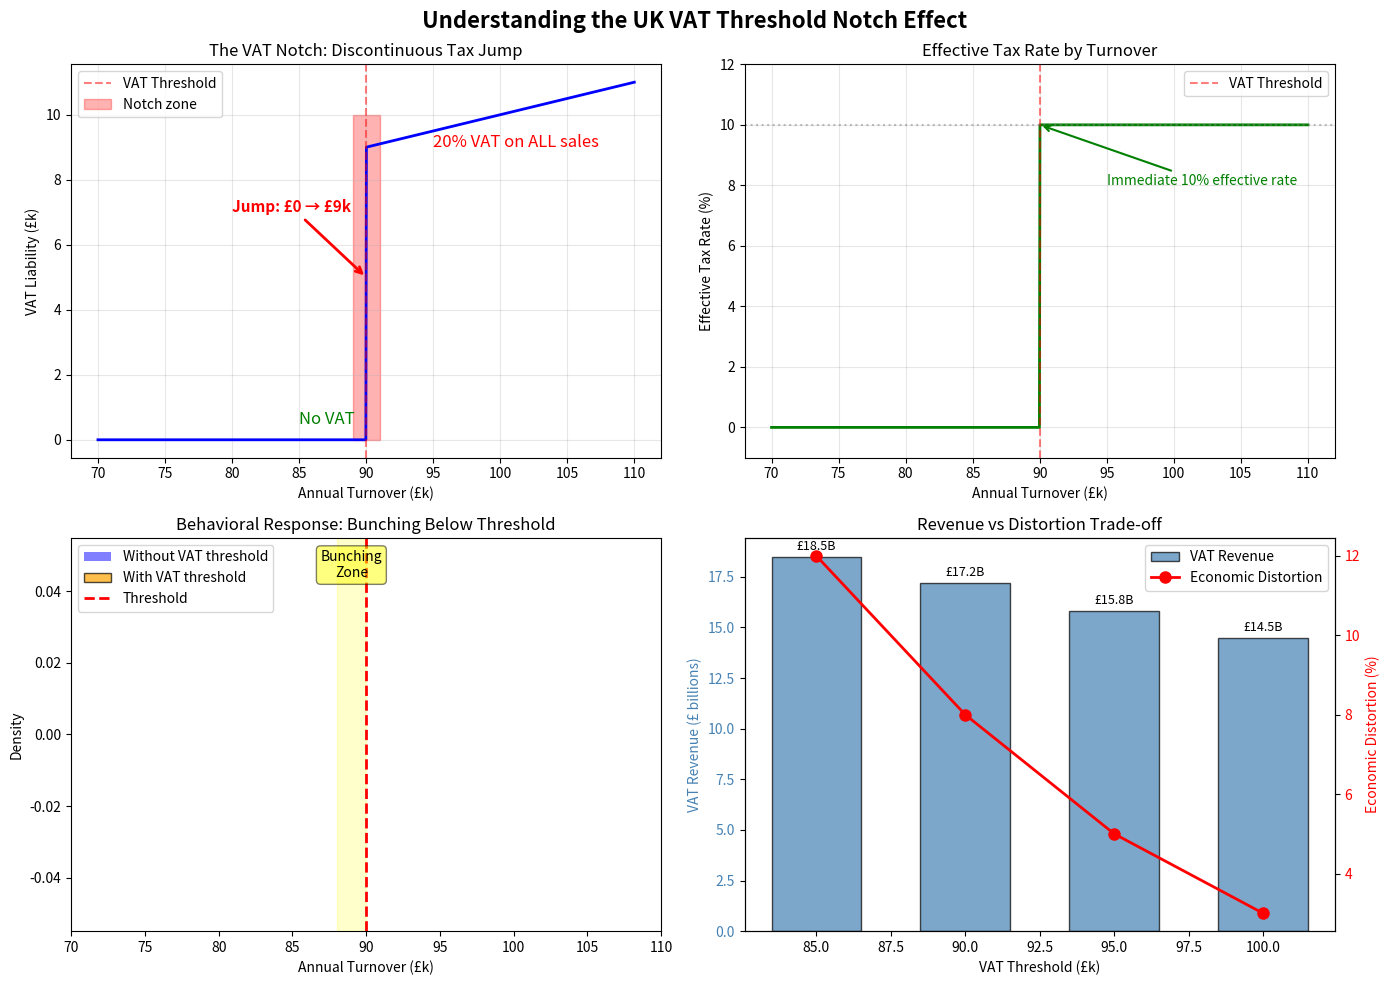

Generate this figure with matplotlib:
#!/usr/bin/env python3
"""
Visualize the VAT threshold notch effect clearly.
"""

import numpy as np
import matplotlib.pyplot as plt
import matplotlib.patches as patches

# Set up the plot
fig, axes = plt.subplots(2, 2, figsize=(14, 10))

# 1. Tax liability discontinuity
ax = axes[0, 0]
turnover = np.linspace(70, 110, 1000)
vat_liability = np.where(turnover < 90, 0, turnover * 0.20 * 0.5)  # 20% VAT on 50% value-added

ax.plot(turnover, vat_liability, 'b-', linewidth=2)
ax.axvline(90, color='red', linestyle='--', alpha=0.5, label='VAT Threshold')
ax.fill_between([89, 91], 0, 10, alpha=0.3, color='red', label='Notch zone')
ax.set_xlabel('Annual Turnover (£k)')
ax.set_ylabel('VAT Liability (£k)')
ax.set_title('The VAT Notch: Discontinuous Tax Jump')
ax.grid(True, alpha=0.3)
ax.legend()

# Add annotation
ax.annotate('No VAT', xy=(85, 0.5), fontsize=12, color='green')
ax.annotate('20% VAT on ALL sales', xy=(95, 9), fontsize=12, color='red')
ax.annotate(f'Jump: £0 → £{90*0.2*0.5:.0f}k', 
            xy=(90, 5), xytext=(80, 7),
            arrowprops=dict(arrowstyle='->', color='red', lw=2),
            fontsize=11, color='red', fontweight='bold')

# 2. Effective tax rate
ax = axes[0, 1]
effective_rate = np.where(turnover < 90, 0, (turnover * 0.20 * 0.5) / turnover * 100)

ax.plot(turnover, effective_rate, 'g-', linewidth=2)
ax.axvline(90, color='red', linestyle='--', alpha=0.5, label='VAT Threshold')
ax.axhline(10, color='gray', linestyle=':', alpha=0.5)
ax.set_xlabel('Annual Turnover (£k)')
ax.set_ylabel('Effective Tax Rate (%)')
ax.set_title('Effective Tax Rate by Turnover')
ax.set_ylim(-1, 12)
ax.grid(True, alpha=0.3)
ax.legend()

# Add annotation
ax.annotate('Immediate 10% effective rate', 
            xy=(90, 10), xytext=(95, 8),
            arrowprops=dict(arrowstyle='->', color='green', lw=1.5),
            fontsize=10, color='green')

# 3. Firm distribution with bunching
ax = axes[1, 0]
np.random.seed(42)

# Generate turnover with bunching
base_turnover = np.random.lognormal(10.8, 0.8, 10000)
base_turnover = base_turnover[(base_turnover > 70) & (base_turnover < 110)]

# Add bunching effect
bunched_turnover = []
for t in base_turnover:
    if 88 < t < 92:
        if np.random.random() < 0.4:  # 40% bunch
            t = np.random.uniform(88, 89.9)
    elif 92 < t < 95:
        if np.random.random() < 0.2:  # Some avoid crossing
            t = np.random.uniform(88, 89.9)
    bunched_turnover.append(t)

# Plot both distributions
ax.hist(base_turnover, bins=40, alpha=0.5, color='blue', edgecolor='none', 
        label='Without VAT threshold', density=True)
ax.hist(bunched_turnover, bins=40, alpha=0.7, color='orange', edgecolor='black',
        label='With VAT threshold', density=True)
ax.axvline(90, color='red', linestyle='--', linewidth=2, label='Threshold')

# Highlight bunching zone
ax.axvspan(88, 90, alpha=0.2, color='yellow')
ax.text(89, ax.get_ylim()[1]*0.8, 'Bunching\nZone', ha='center', fontsize=10, 
        bbox=dict(boxstyle='round', facecolor='yellow', alpha=0.5))

ax.set_xlabel('Annual Turnover (£k)')
ax.set_ylabel('Density')
ax.set_title('Behavioral Response: Bunching Below Threshold')
ax.legend(loc='upper left')
ax.set_xlim(70, 110)

# 4. Revenue impact
ax = axes[1, 1]

thresholds = [85, 90, 95, 100]
revenues = [18.5, 17.2, 15.8, 14.5]  # Illustrative billions
distortion = [12, 8, 5, 3]  # Illustrative percentage

ax2 = ax.twinx()

bars = ax.bar(thresholds, revenues, width=3, alpha=0.7, color='steelblue', 
              edgecolor='black', label='VAT Revenue')
line = ax2.plot(thresholds, distortion, 'ro-', linewidth=2, markersize=8, 
                label='Economic Distortion')

ax.set_xlabel('VAT Threshold (£k)')
ax.set_ylabel('VAT Revenue (£ billions)', color='steelblue')
ax2.set_ylabel('Economic Distortion (%)', color='red')
ax.set_title('Revenue vs Distortion Trade-off')

# Add value labels
for bar, rev in zip(bars, revenues):
    height = bar.get_height()
    ax.text(bar.get_x() + bar.get_width()/2., height + 0.2,
            f'£{height}B', ha='center', va='bottom', fontsize=9)

# Combine legends
lines1, labels1 = ax.get_legend_handles_labels()
lines2, labels2 = ax2.get_legend_handles_labels()
ax.legend(lines1 + lines2, labels1 + labels2, loc='upper right')

ax.tick_params(axis='y', labelcolor='steelblue')
ax2.tick_params(axis='y', labelcolor='red')

plt.suptitle('Understanding the UK VAT Threshold Notch Effect', fontsize=16, fontweight='bold')
plt.tight_layout()
plt.savefig('vat_notch_visualization.png', dpi=150, bbox_inches='tight')
# plt.show()  # Comment out to avoid hanging

print("\nKEY INSIGHTS FROM VISUALIZATION:")
print("="*50)
print("""
1. TOP LEFT: The VAT creates a sudden jump in tax liability at £90k
   - Below: £0 tax
   - At threshold: ~£9,000 tax (assuming 50% value-added)
   
2. TOP RIGHT: This creates a 10% effective tax rate immediately
   - Massive incentive to stay below threshold
   
3. BOTTOM LEFT: Firms respond by bunching below the threshold
   - Orange distribution shows concentration just below £90k
   - This is real economic activity being suppressed
   
4. BOTTOM RIGHT: Policy trade-off
   - Lower threshold = more revenue but more distortion
   - Higher threshold = less distortion but less revenue
   
The "notch" problem: It's not gradual - it's a cliff edge that distorts
business decisions and reduces economic efficiency.
""")